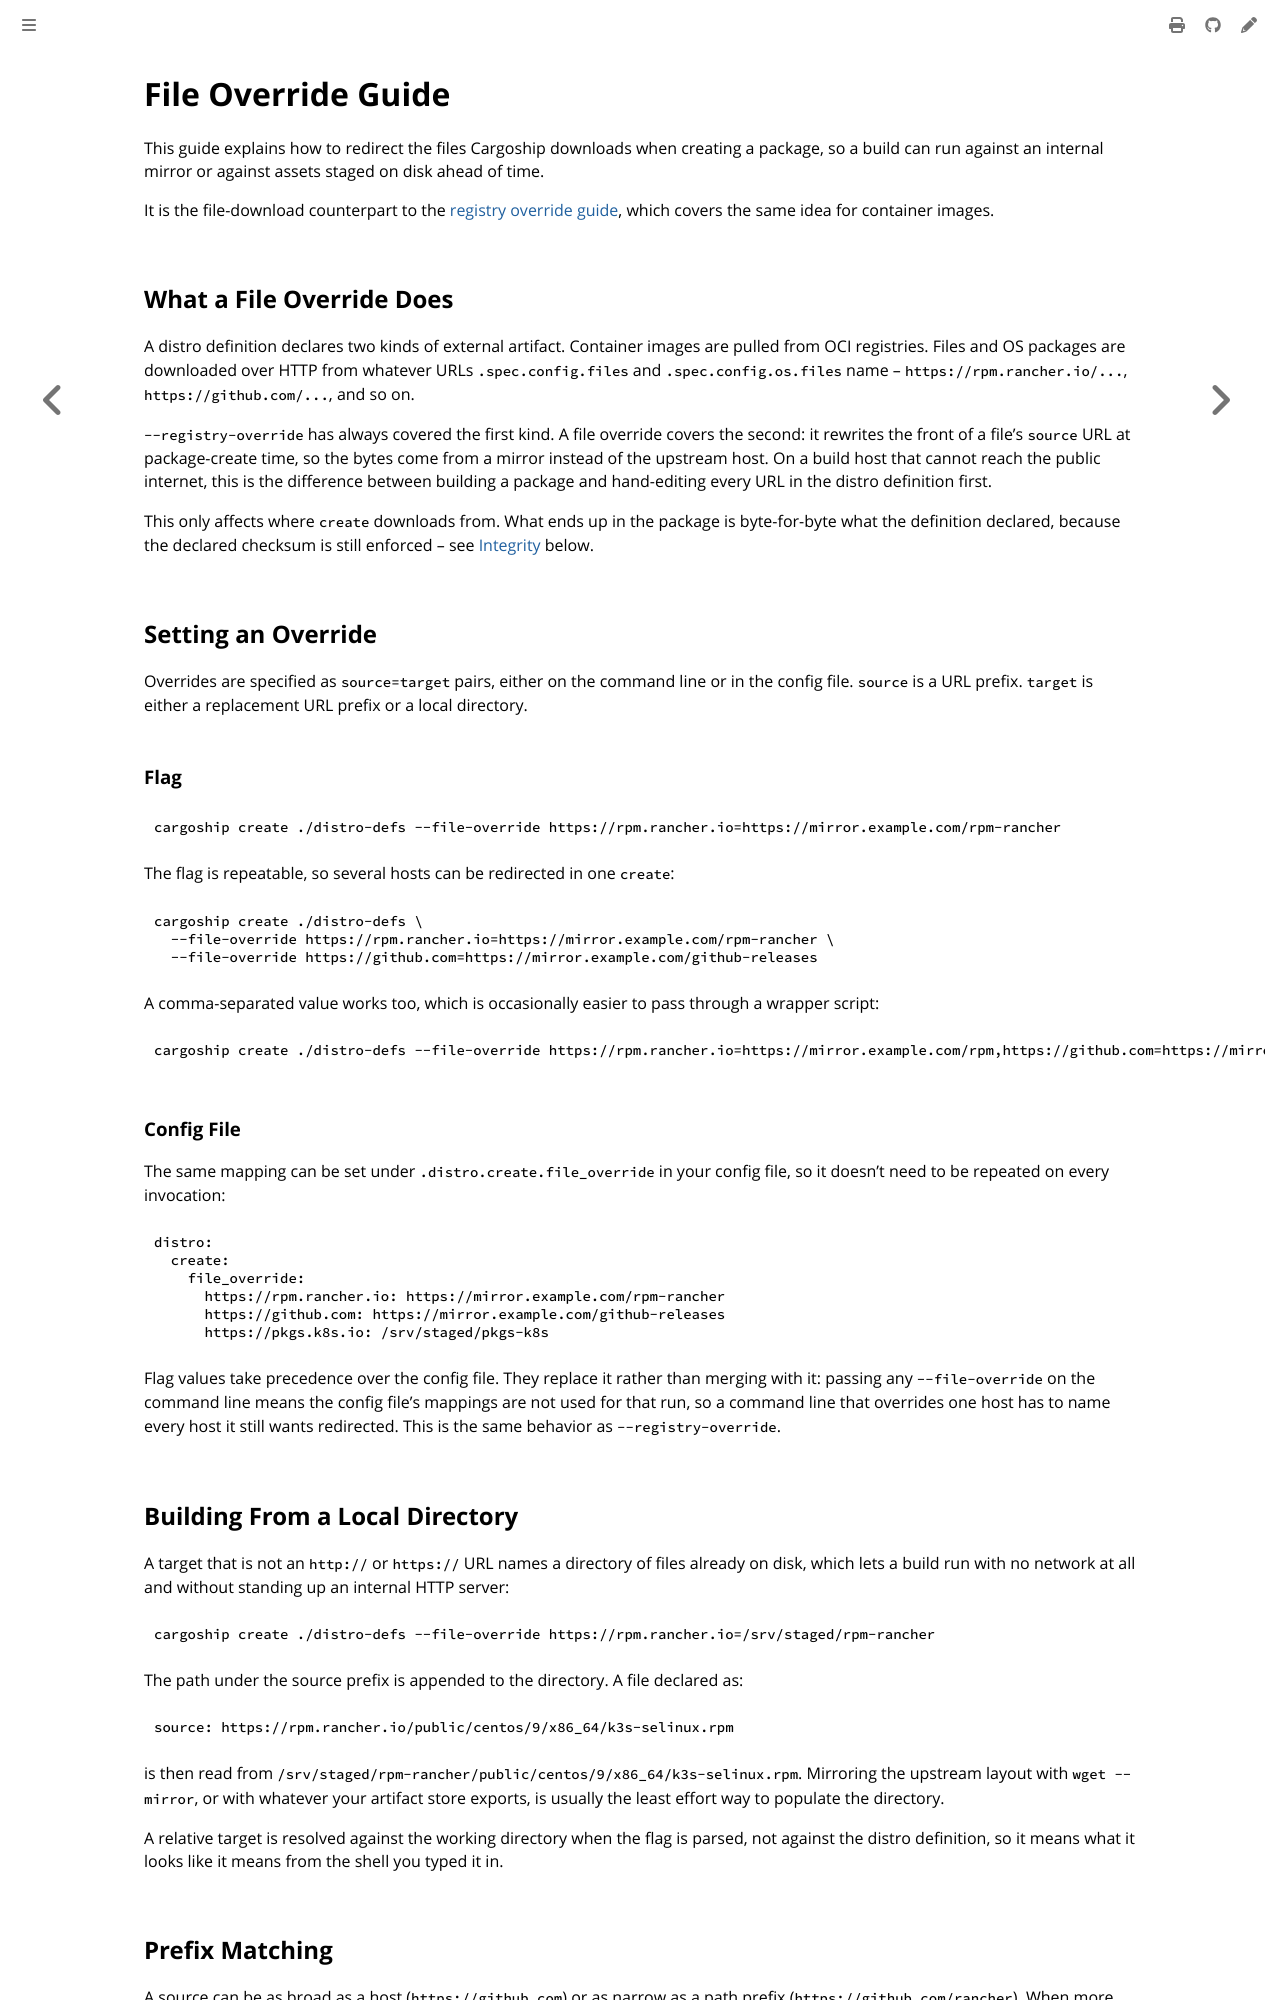

repository: colonel-byte/cargoship · page: guides/file-override.html · generator: mdbook

# File Override Guide

This guide explains how to redirect the files Cargoship downloads when creating a package, so a build can run against an internal mirror or against assets staged on disk ahead of time.

It is the file-download counterpart to the [registry override guide](registry-override.md), which covers the same idea for container images.

## What a File Override Does

A distro definition declares two kinds of external artifact. Container images are pulled from OCI registries. Files and OS packages are downloaded over HTTP from whatever URLs `.spec.config.files` and `.spec.config.os.files` name -- `https://rpm.rancher.io/...`, `https://github.com/...`, and so on.

`--registry-override` has always covered the first kind. A file override covers the second: it rewrites the front of a file's `source` URL at package-create time, so the bytes come from a mirror instead of the upstream host. On a build host that cannot reach the public internet, this is the difference between building a package and hand-editing every URL in the distro definition first.

This only affects where `create` downloads from. What ends up in the package is byte-for-byte what the definition declared, because the declared checksum is still enforced -- see [Integrity](#integrity) below.

## Setting an Override

Overrides are specified as `source=target` pairs, either on the command line or in the config file. `source` is a URL prefix. `target` is either a replacement URL prefix or a local directory.

### Flag

```
cargoship create ./distro-defs --file-override https://rpm.rancher.io=https://mirror.example.com/rpm-rancher
```

The flag is repeatable, so several hosts can be redirected in one `create`:

```
cargoship create ./distro-defs \
  --file-override https://rpm.rancher.io=https://mirror.example.com/rpm-rancher \
  --file-override https://github.com=https://mirror.example.com/github-releases
```

A comma-separated value works too, which is occasionally easier to pass through a wrapper script:

```
cargoship create ./distro-defs --file-override https://rpm.rancher.io=https://mirror.example.com/rpm,https://github.com=https://mirror.example.com/gh
```

### Config File

The same mapping can be set under `.distro.create.file_override` in your config file, so it doesn't need to be repeated on every invocation:

```yaml
distro:
  create:
    file_override:
      https://rpm.rancher.io: https://mirror.example.com/rpm-rancher
      https://github.com: https://mirror.example.com/github-releases
      https://pkgs.k8s.io: /srv/staged/pkgs-k8s
```

Flag values take precedence over the config file. They replace it rather than merging with it: passing any `--file-override` on the command line means the config file's mappings are not used for that run, so a command line that overrides one host has to name every host it still wants redirected. This is the same behavior as `--registry-override`.

## Building From a Local Directory

A target that is not an `http://` or `https://` URL names a directory of files already on disk, which lets a build run with no network at all and without standing up an internal HTTP server:

```
cargoship create ./distro-defs --file-override https://rpm.rancher.io=/srv/staged/rpm-rancher
```

The path under the source prefix is appended to the directory. A file declared as:

```yaml
source: https://rpm.rancher.io/public/centos/9/x86_64/k3s-selinux.rpm
```

is then read from `/srv/staged/rpm-rancher/public/centos/9/x86_64/k3s-selinux.rpm`. Mirroring the upstream layout with `wget --mirror`, or with whatever your artifact store exports, is usually the least effort way to populate the directory.

A relative target is resolved against the working directory when the flag is parsed, not against the distro definition, so it means what it looks like it means from the shell you typed it in.
